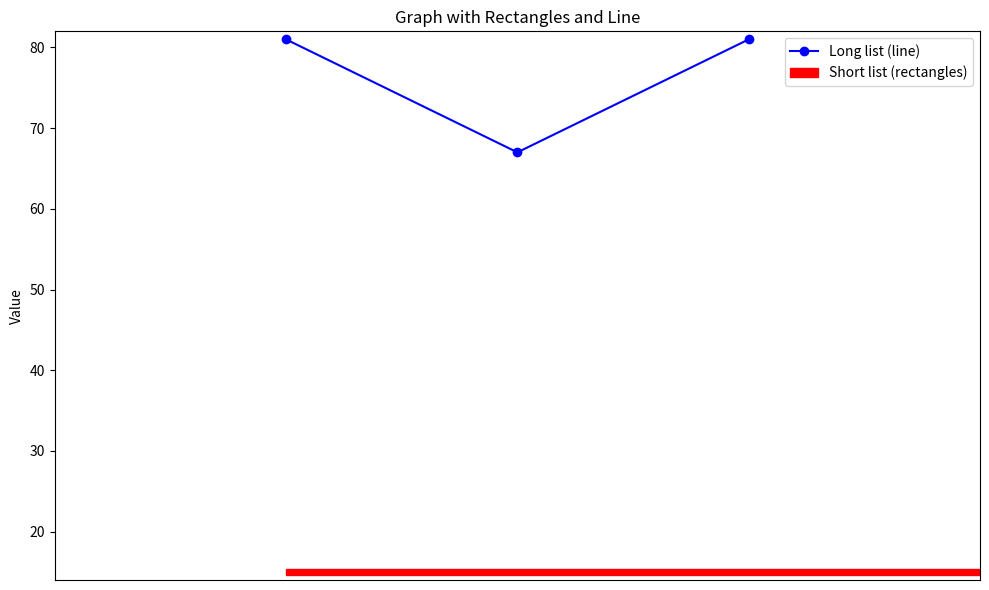

This chart was generated by the following Python code: (Note: this script raises an exception after producing the figure.)
import matplotlib.pyplot as plt
import numpy as np


def create(short_list, long_list, name="output.png"):

    # Combine both lists to determine the range of values
    min_value = min(min(short_list), min(long_list))
    max_value = max(max(short_list), max(long_list))

    # Prepare the figure and axis
    fig, ax = plt.subplots(figsize=(10, 6))

    # Plot the long list as a line with points
    long_x = np.arange(len(long_list))
    long_y = long_list
    ax.plot(long_x, long_y, marker='o', color='b', label="Long list (line)")

    # Calculate width of each rectangle so that total width of rectangles matches width of points
    rectangle_width = len(long_list) / len(short_list)

    # Plot the short list as horizontally spaced rectangles
    for i, s in enumerate(short_list):
        ax.add_patch(plt.Rectangle((i * rectangle_width, s - 0.4), rectangle_width, 0.8, color='r',
                                   label="Short list (rectangles)" if i == 0 else ""))

    # Adjust the axis limits to fit the graph to the values in the lists
    ax.set_ylim(min_value - 1, max_value + 1)
    ax.set_xlim(-1, len(long_list))  # Adjust x-axis to fit the long list points

    # Remove x-axis labels
    ax.set_xticks([])

    # Labeling the graph
    ax.set_title('Graph with Rectangles and Line')
    ax.set_ylabel('Value')

    # Adding a legend
    ax.legend()

    # Show the graph
    plt.tight_layout()
    plt.savefig("outputs/"+name)


if __name__ == "__main__":
    create([15],
    [81, 67, 81])